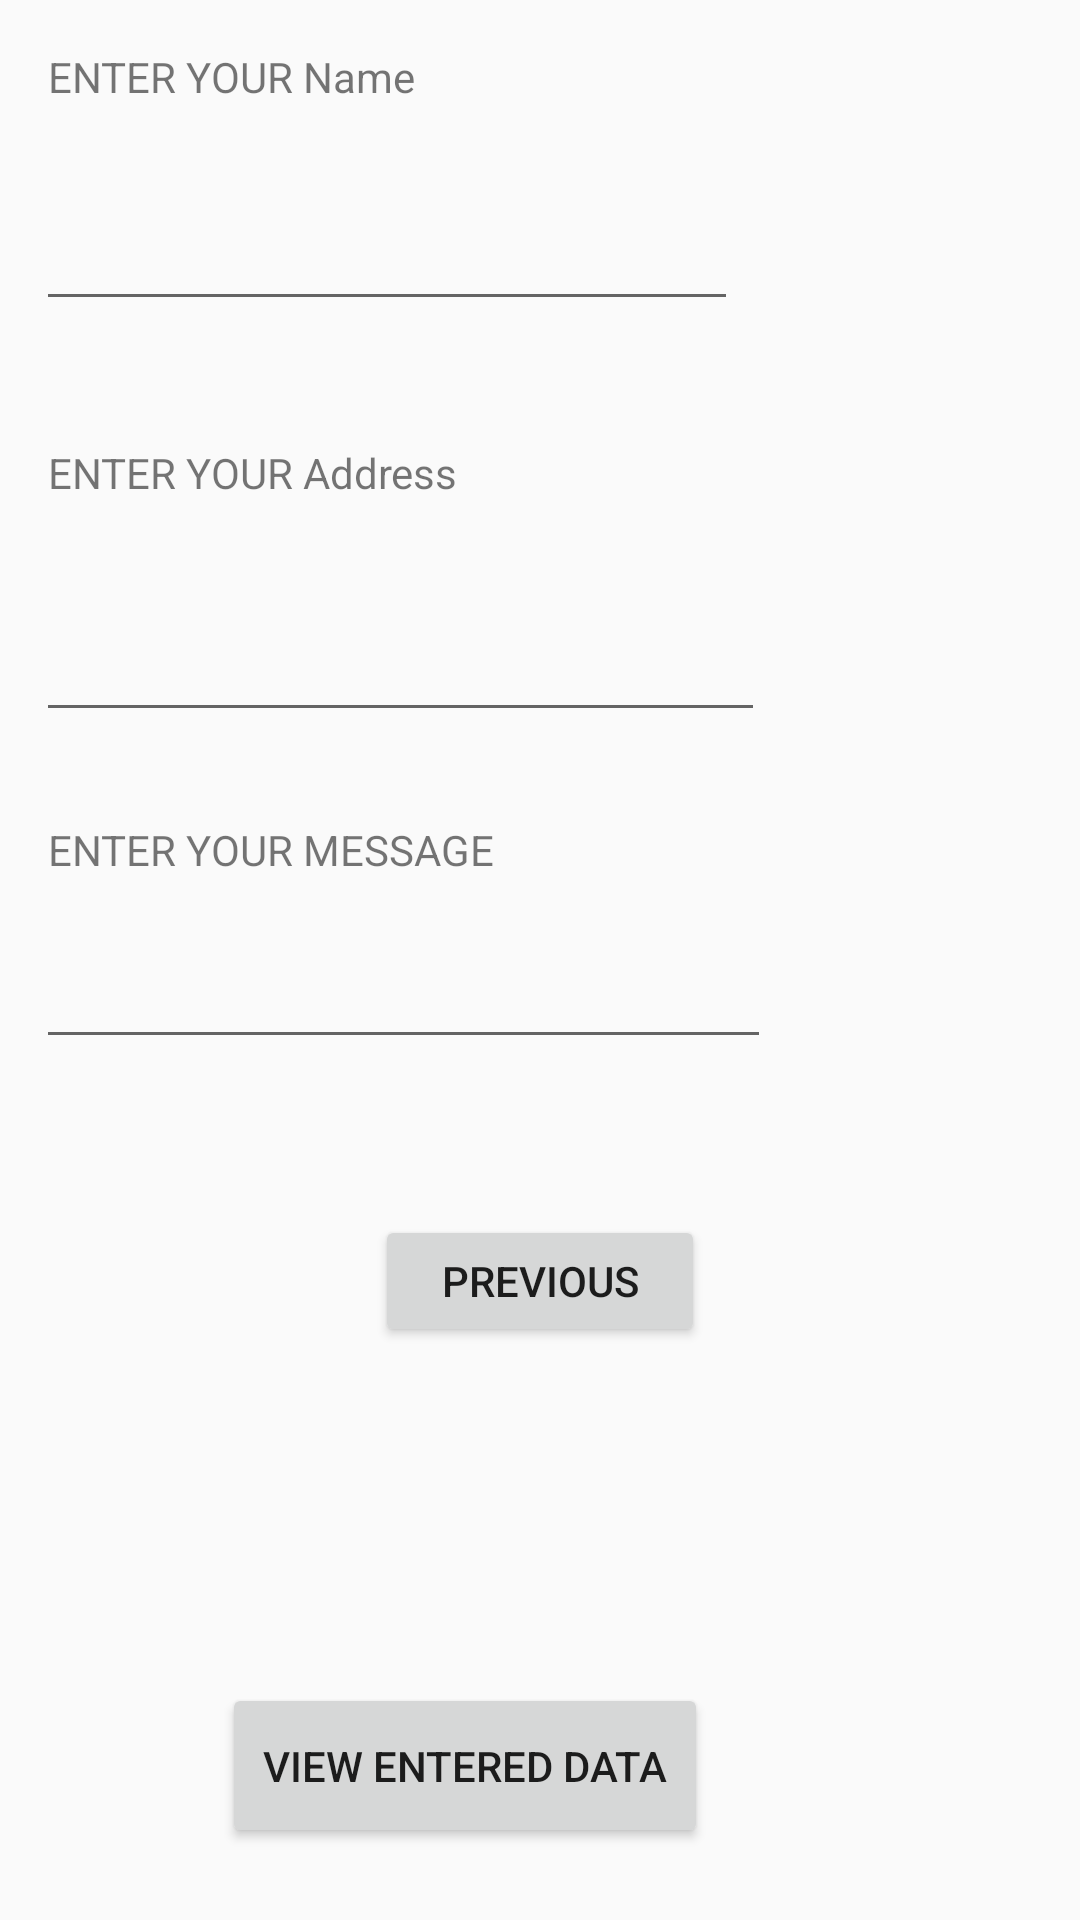

Write the Android layout XML for this screen, with the resource values it uses.
<!-- AndroidManifest.xml: application theme AppTheme -->
<!-- res/layout/activity_profile.xml -->
<?xml version="1.0" encoding="utf-8"?>
<androidx.constraintlayout.widget.ConstraintLayout
    xmlns:android="http://schemas.android.com/apk/res/android"
    xmlns:app="http://schemas.android.com/apk/res-auto"
    xmlns:tools="http://schemas.android.com/tools"
    android:layout_width="match_parent"
    android:layout_height="match_parent">

    <TextView
        android:id="@+id/textView4"
        android:layout_width="238dp"
        android:layout_height="36dp"
        android:layout_marginStart="16dp"
        android:layout_marginTop="16dp"
        android:text="ENTER YOUR Name"
        app:layout_constraintStart_toStartOf="parent"
        app:layout_constraintTop_toTopOf="parent" />

    <TextView
        android:id="@+id/textView3"
        android:layout_width="238dp"
        android:layout_height="36dp"
        android:layout_marginStart="16dp"
        android:layout_marginTop="284dp"
        android:text="ENTER YOUR MESSAGE"
        app:layout_constraintBottom_toTopOf="@+id/entered_message"
        app:layout_constraintStart_toStartOf="parent"
        app:layout_constraintTop_toTopOf="parent" />

    <EditText
        android:id="@+id/entered_name"
        android:layout_width="234dp"
        android:layout_height="43dp"
        android:layout_marginStart="12dp"
        android:layout_marginTop="12dp"
        android:ems="10"
        android:inputType="textPersonName"
        app:layout_constraintStart_toStartOf="parent"
        app:layout_constraintTop_toBottomOf="@+id/textView4" />

    <EditText
        android:id="@+id/entered_address"
        android:layout_width="243dp"
        android:layout_height="48dp"
        android:layout_marginStart="12dp"
        android:layout_marginTop="12dp"
        android:ems="10"
        android:inputType="textPersonName"
        app:layout_constraintStart_toStartOf="parent"
        app:layout_constraintTop_toBottomOf="@+id/textView2" />

    <EditText
        android:id="@+id/entered_message"
        android:layout_width="245dp"
        android:layout_height="54dp"
        android:layout_marginStart="12dp"
        android:layout_marginTop="12dp"
        android:ems="10"
        android:inputType="textPersonName"
        app:layout_constraintBottom_toBottomOf="parent"
        app:layout_constraintStart_toStartOf="parent"
        app:layout_constraintTop_toTopOf="parent" />

    <TextView
        android:id="@+id/textView2"
        android:layout_width="238dp"
        android:layout_height="36dp"
        android:layout_marginStart="16dp"
        android:layout_marginTop="148dp"
        android:text="ENTER YOUR Address"
        app:layout_constraintStart_toStartOf="parent"
        app:layout_constraintTop_toTopOf="parent" />

    <Button
        android:id="@+id/previous_button"
        android:layout_width="110dp"
        android:layout_height="44dp"
        android:layout_marginStart="150dp"
        android:layout_marginEnd="150dp"
        android:layout_marginBottom="191dp"
        android:text="PREVIOUS"
        app:layout_constraintBottom_toBottomOf="parent"
        app:layout_constraintEnd_toEndOf="parent"
        app:layout_constraintStart_toStartOf="parent" />

    <Button
        android:id="@+id/view_word_button"
        android:layout_width="162dp"
        android:layout_height="55dp"
        android:layout_marginEnd="124dp"
        android:layout_marginBottom="24dp"
        android:text="View Entered Data"
        app:layout_constraintBottom_toBottomOf="parent"
        app:layout_constraintEnd_toEndOf="parent" />
</androidx.constraintlayout.widget.ConstraintLayout>
<!-- resources referenced by this layout -->
<resources>
  <style name="AppTheme" parent="Theme.AppCompat.Light.NoActionBar">
          
          <item name="colorPrimary">@color/colorPrimary</item>
          <item name="colorPrimaryDark">@color/colorPrimaryDark</item>
          <item name="colorAccent">@color/colorAccent</item>
      </style>
  <color name="colorPrimary">#1E95FF</color>
  <color name="colorPrimaryDark">#1E95FF</color>
  <color name="colorAccent">#1E95FF</color>
</resources>
